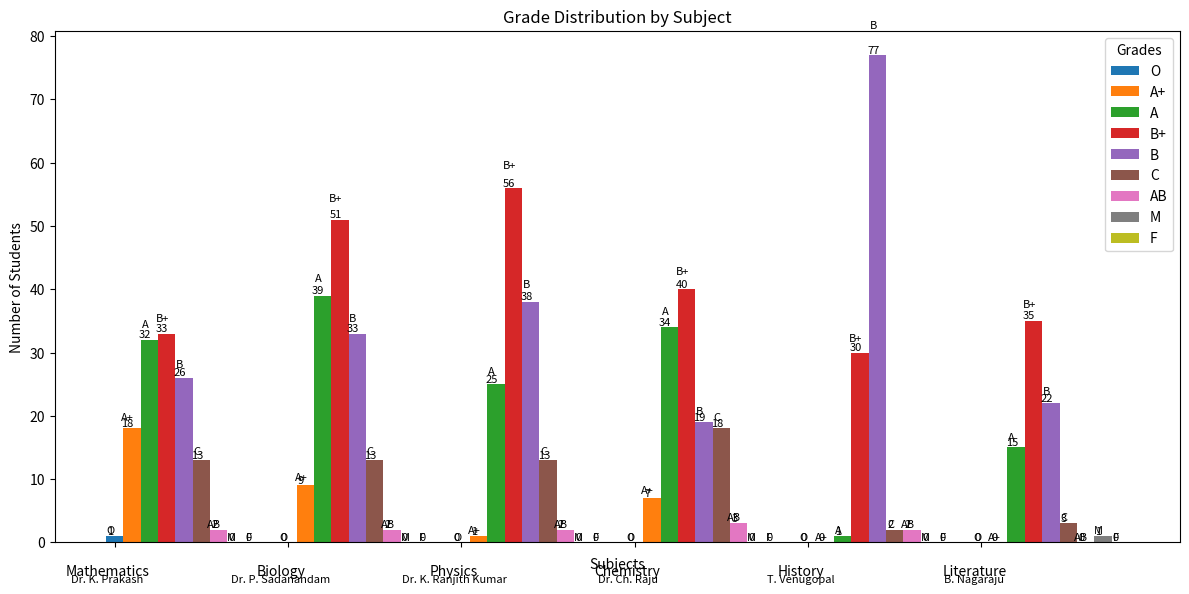

Python code for this plot:
import matplotlib.pyplot as plt
import numpy as np

# Data
data = [
    ['Lecturer Name', 'Subject Name', 'Subject Code', 'Total Strength', 
     'O', 'A+', 'A', 'B+', 'B', 
     'C', 'AB', 'M', 'F', 
     'Passed', 'Pass %'],
    
    ['Dr. K. Prakash', 'Mathematics', 'B20CS37', 125, 1, 18, 32, 33, 26, 13, 2, 0, 0, 123, 98],
    ['Dr. P. Sadanandam', 'Biology', 'B20CS36', 147, 0, 9, 39, 51, 33, 13, 2, 0, 0, 145, 98],
    ['Dr. K. Ranjith Kumar', 'Physics', 'B20AI10', 135, 0, 1, 25, 56, 38, 13, 2, 0, 0, 133, 98],
    ['Dr. Ch. Raju', 'Chemistry', 'B20CS39', 121, 0, 7, 34, 40, 19, 18, 3, 0, 0, 118, 97],
    ['T. Venugopal', 'History', 'B20MB03', 112, 0, 0, 1, 30, 77, 2, 2, 0, 0, 110, 98],
    ['B. Nagaraju', 'Literature', 'B20CS52',76 ,0 ,0 ,15 ,35 ,22 ,3 ,0 ,1 ,0 ,75 ,98]
]

# Extracting relevant data
subjects = [row[1] for row in data[1:]] # Skip header row
lecturers = [row[0] for row in data[1:]] # Extract lecturer names
grades = np.array([row[4:13] for row in data[1:]]) # Extract grades for each subject

# Set the width of the bars
bar_width = 0.1

# Set positions of bar groups on x-axis
x = np.arange(len(subjects))

# Create a figure and axis
fig, ax = plt.subplots(figsize=(12,6))

# Create bars for each grade
for i in range(grades.shape[1]):
    bars = ax.bar(x + i * bar_width , grades[:, i], width=bar_width,
                  label=data[0][4 + i]) # Using header names for labels
    
    # Add text annotations for each bar
    for j, bar in enumerate(bars):
        height = bar.get_height()
        # Display number of students
        ax.text(bar.get_x() + bar.get_width()/2 - bar_width/4,
                height,
                str(int(height)),
                ha='center',
                va='bottom',
                fontsize=8)

        # Display grade label above the number
        ax.text(bar.get_x() + bar.get_width()/2 - bar_width/4,
                height + (height * .05), # Offset to place grade above the number
                data[0][4 + i], # Grade label from header
                ha='center',
                va='bottom',
                fontsize=8)

# Add subject names and lecturer names with proper spacing to avoid overlap
for i in range(len(subjects)):
    ax.text(x[i] - bar_width/2 + (bar_width / len(grades))/2,
            -3.5,
            subjects[i], 
            ha='center',
            va='top',
            fontsize=10)
    
    ax.text(x[i] - bar_width/2 + (bar_width / len(grades))/2,
            -5,
            lecturers[i], 
            ha='center',
            va='top',
            fontsize=8)

# Adding labels and title
ax.set_xlabel('Subjects')
ax.set_ylabel('Number of Students')
ax.set_title('Grade Distribution by Subject')
ax.set_xticks(x)
ax.set_xticklabels(['' for _ in range(len(subjects))]) # Remove x-tick labels
ax.legend(title='Grades')

# Adjust spacing
plt.subplots_adjust(bottom=0.15) # Increase bottom margin for better visibility
plt.tight_layout()

# Show the plot
plt.show()